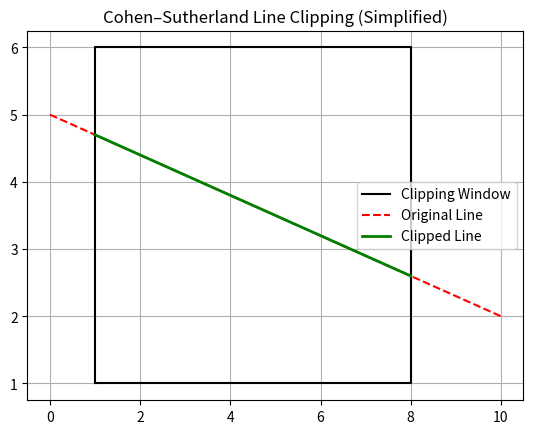

The script that saved this image:
import matplotlib.pyplot as plt

# Region codes
INSIDE, LEFT, RIGHT, BOTTOM, TOP = 0, 1, 2, 4, 8

def compute_code(x, y, xmin, ymin, xmax, ymax):
    code = INSIDE
    if x < xmin: code |= LEFT
    elif x > xmax: code |= RIGHT
    if y < ymin: code |= BOTTOM
    elif y > ymax: code |= TOP
    return code

def cohen_sutherland(x1, y1, x2, y2, xmin, ymin, xmax, ymax):
    code1, code2 = compute_code(x1, y1, xmin, ymin, xmax, ymax), compute_code(x2, y2, xmin, ymin, xmax, ymax)
    while True:
        if not (code1 | code2):   # both inside
            return x1, y1, x2, y2
        elif code1 & code2:       # both outside same region
            return None
        else:
            code_out = code1 or code2
            if code_out & TOP:
                x, y = x1 + (x2 - x1) * (ymax - y1) / (y2 - y1), ymax
            elif code_out & BOTTOM:
                x, y = x1 + (x2 - x1) * (ymin - y1) / (y2 - y1), ymin
            elif code_out & RIGHT:
                y, x = y1 + (y2 - y1) * (xmax - x1) / (x2 - x1), xmax
            elif code_out & LEFT:
                y, x = y1 + (y2 - y1) * (xmin - x1) / (x2 - x1), xmin

            if code_out == code1:
                x1, y1, code1 = x, y, compute_code(x, y, xmin, ymin, xmax, ymax)
            else:
                x2, y2, code2 = x, y, compute_code(x, y, xmin, ymin, xmax, ymax)

# ---------------- Example -----------------
xmin, ymin, xmax, ymax = 1, 1, 8, 6
x1, y1, x2, y2 = 0, 5, 10, 2

clipped = cohen_sutherland(x1, y1, x2, y2, xmin, ymin, xmax, ymax)

plt.plot([xmin, xmax, xmax, xmin, xmin], [ymin, ymin, ymax, ymax, ymin], 'k-', label="Clipping Window")
plt.plot([x1, x2], [y1, y2], 'r--', label="Original Line")

if clipped:
    cx1, cy1, cx2, cy2 = clipped
    plt.plot([cx1, cx2], [cy1, cy2], 'g-', linewidth=2, label="Clipped Line")

plt.legend()
plt.title("Cohen–Sutherland Line Clipping (Simplified)")
plt.grid(True)
plt.show()
